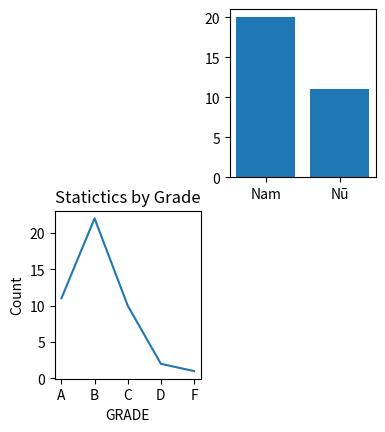

Write the Python code that produced this figure.
import matplotlib.pyplot as plt

# S1: Data
xdata = ["A", "B", "C", "D", "F"]
ydata = [11, 22, 10, 2, 1]
# S2: Chọn đồ thị vẽ
plt.subplot(2, 3, 5)
plt.plot(xdata, ydata)
# S2': Thêm thông tin cho đồ thị
plt.xlabel("GRADE")
plt.ylabel("Count")
plt.title("Statictics by Grade")

stats = {"Nam": 20, "Nũ": 11}
plt.subplot(2, 3, 3)
plt.bar(list(stats.keys()), list(stats.values()))

# S3: Hiện đồ thị
plt.show()